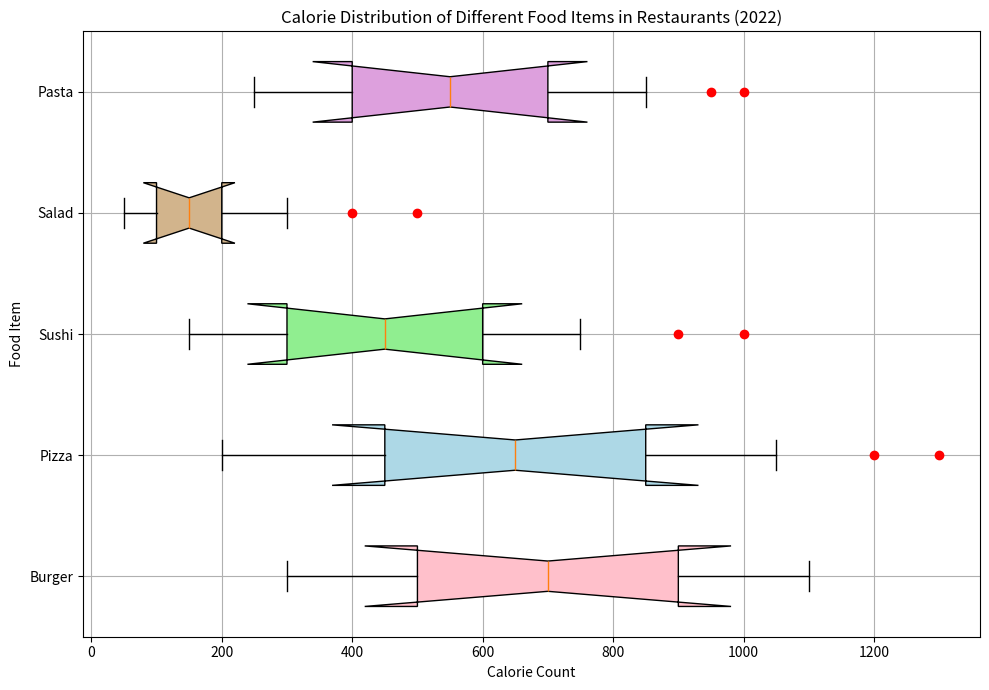

Python code for this plot: (Note: this script raises an exception after producing the figure.)
import matplotlib.pyplot as plt
import numpy as np

# restructure the data
data = [["Burger", 300, 500, 700, 900, 1100, []],
        ["Pizza", 200, 450, 650, 850, 1050, [1200,1300]],
        ["Sushi", 150, 300, 450, 600, 750, [900,1000]],
        ["Salad", 50, 100, 150, 200, 300, [400,500]],
        ["Pasta", 250, 400, 550, 700, 850, [950,1000]]]

statistics = [item[1:6] for item in data]
outliers = [item[6] for item in data]

fig = plt.figure(figsize=(10,7))
ax = fig.add_subplot(111)

# box plot
bplot = ax.boxplot(statistics, vert=False, patch_artist=True, notch=True, whis=1.5)

# set properties
colors = ['pink', 'lightblue', 'lightgreen', 'tan', 'plum']
for patch, color in zip(bplot['boxes'], colors):
    patch.set_facecolor(color)

# plot outliers
for i, outlier in enumerate(outliers):
    if outlier:
        ax.plot(outlier, [i + 1] * len(outlier), "ro")

# add grid
ax.yaxis.grid(True)
ax.xaxis.grid(True)

# set labels
plt.yticks(np.arange(1, len(data) + 1), [item[0] for item in data], rotation=0)
plt.xlabel('Calorie Count')
plt.ylabel('Food Item')

# set title
plt.title('Calorie Distribution of Different Food Items in Restaurants (2022)')

plt.tight_layout()
plt.savefig('/cpfs01/user/yehancheng/workspace/datasets/SimChartV2/demo/box/png/77_202312270030.png')
plt.close()
